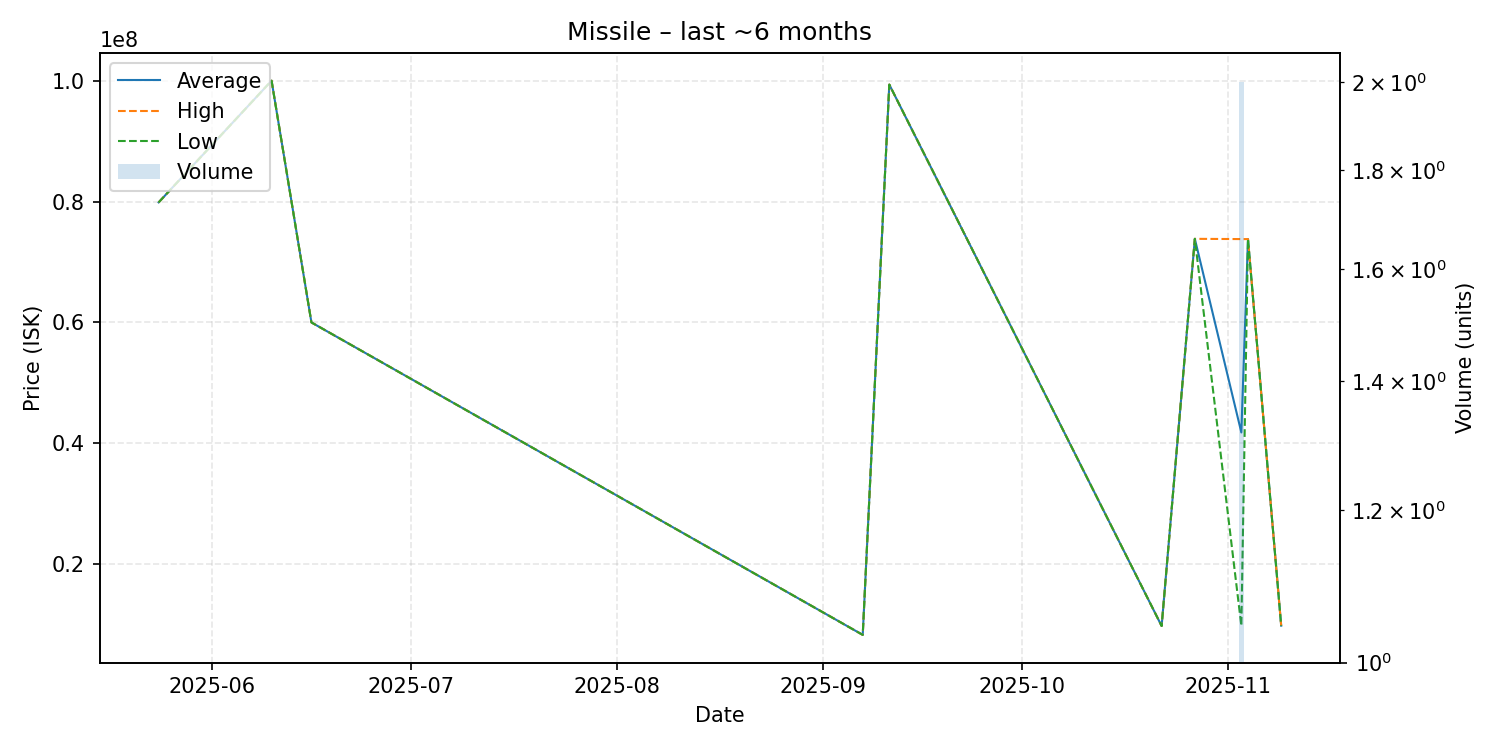

Source data for this figure (header and first rows):
date, average, highest, lowest, order_count, volume
2025-05-24, 79860000, 79860000, 79860000, 1, 1
2025-06-10, 99990000, 99990000, 99990000, 1, 1
2025-06-16, 60000000, 60000000, 60000000, 1, 1
2025-09-07, 8311000, 8311000, 8311000, 1, 1
2025-09-11, 99350000, 99350000, 99350000, 1, 1
2025-10-22, 9781000, 9781000, 9781000, 1, 1
2025-10-27, 73830000, 73830000, 73830000, 1, 1
2025-11-03, 41798500, 73790000, 9807000, 2, 2
2025-11-04, 73790000, 73790000, 73790000, 1, 1
2025-11-09, 9830000, 9830000, 9830000, 1, 1
